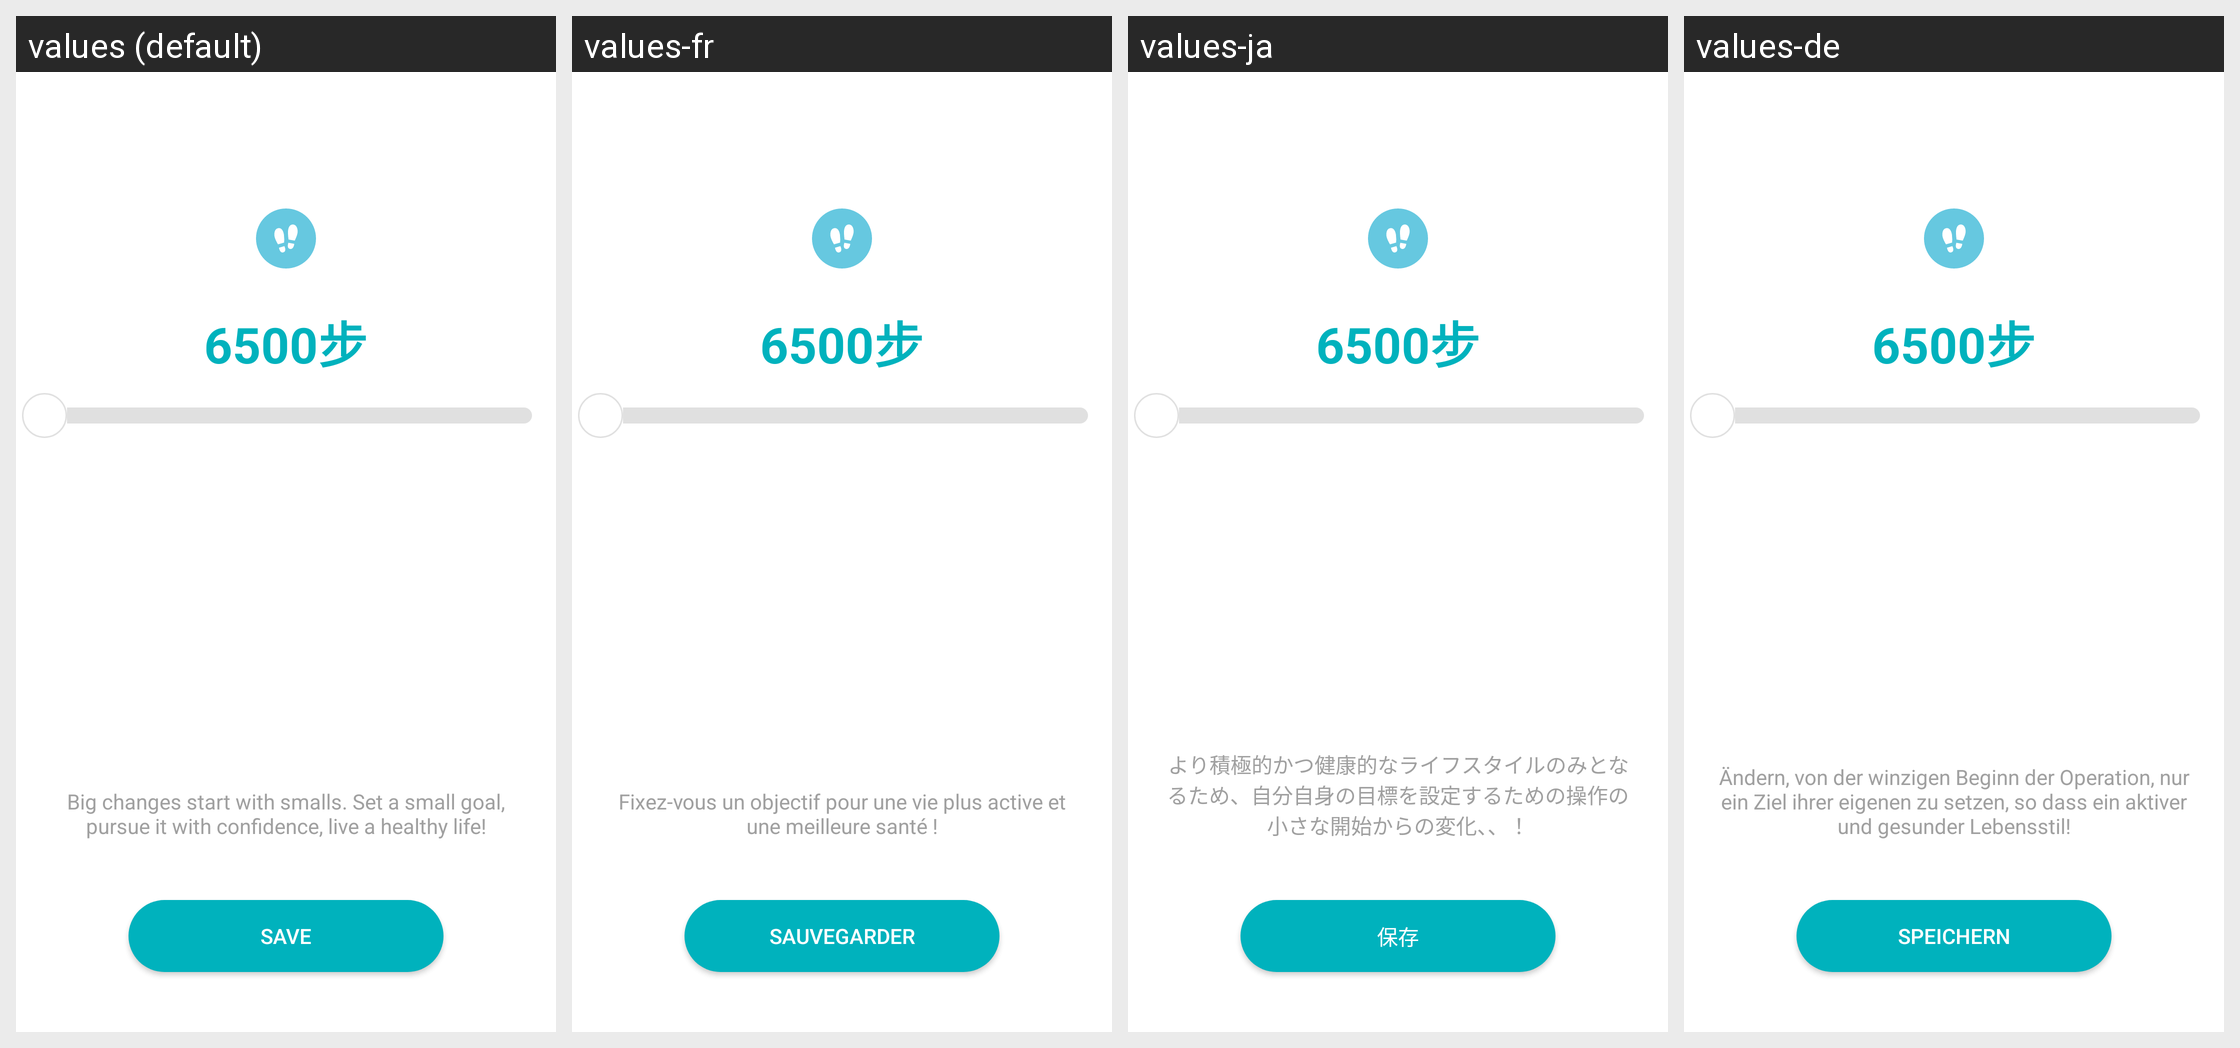

Locale-by-locale string values for the Android screen shown in this grid:
Android screen res/layout/fragment_goal.xml rendered under 4 locales, left to right: values (default), values-fr, values-ja, values-de. Device: Nexus 5 (rendered at 1080×1920; each locale shown at half size, 540×960, under a caption strip naming it); theme AppTheme.
Other locales in the repository, not shown: values-es, values-it, values-pl-rPL, values-ru, values-uk, values-zh-rCN, values-zh-rTW.
Strings drawn on this screen, with the default value and each locale's value (text and hints the layout hard-codes, and strings that could not be matched under every locale, appear in the picture but are not listed):

band_target_settings_tips
  values: Big changes start with smalls. Set a small goal, pursue it with confidence, live a healthy life!
  values-fr: Fixez-vous un objectif pour une vie plus active et une meilleure santé !
  values-ja: より積極的かつ健康的なライフスタイルのみとなるため、自分自身の目標を設定するための操作の小さな開始からの変化、、！
  values-de: Ändern, von der winzigen Beginn der Operation, nur ein Ziel ihrer eigenen zu setzen, so dass ein aktiver und gesunder Lebensstil!

save
  values: Save
  values-fr: Sauvegarder
  values-ja: 保存
  values-de: Speichern
